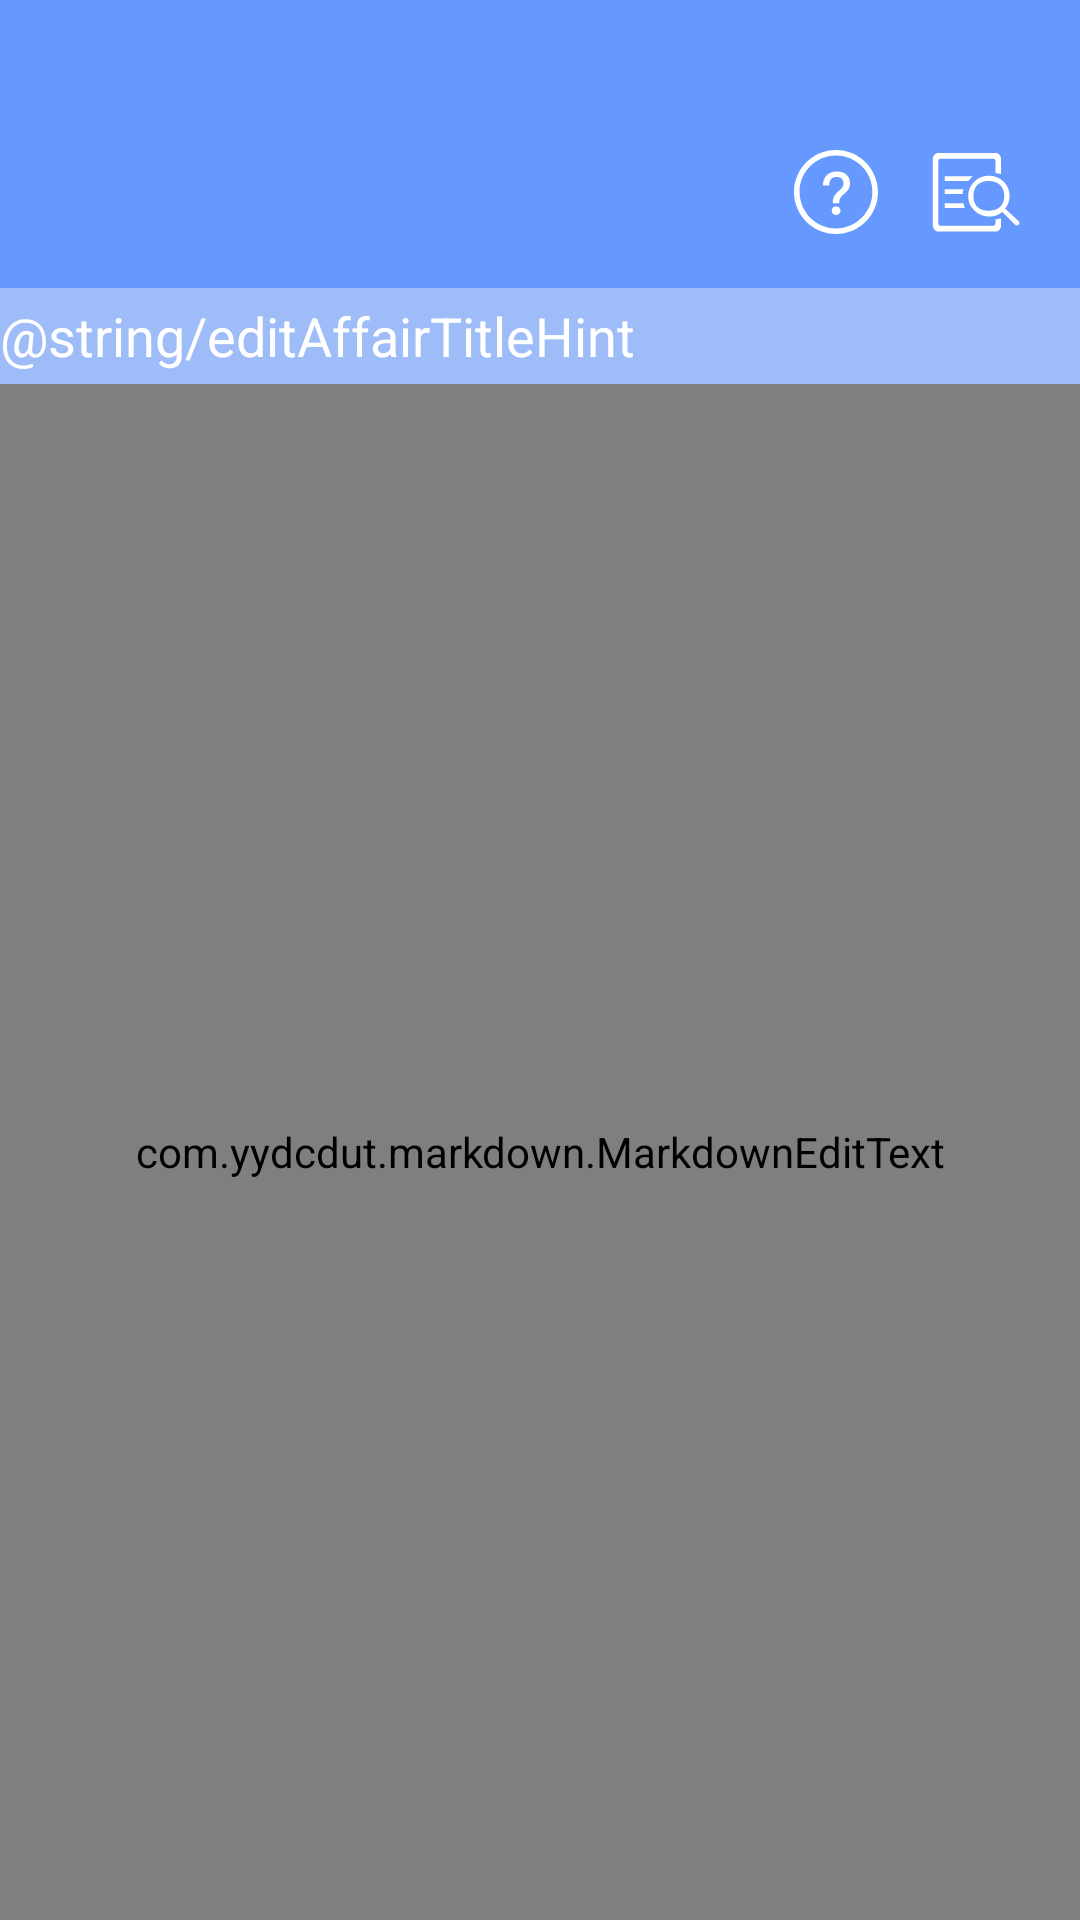

Here is an Android app screen rendered from its layout file. Give the layout XML and the strings, colors and styles it references.
<!-- AndroidManifest.xml: application theme AppTheme -->
<!-- res/layout/activity_edit_affair.xml -->
<?xml version="1.0" encoding="utf-8"?>
<androidx.constraintlayout.widget.ConstraintLayout xmlns:android="http://schemas.android.com/apk/res/android"
    xmlns:app="http://schemas.android.com/apk/res-auto"
    xmlns:tools="http://schemas.android.com/tools"
    android:layout_width="match_parent"
    android:layout_height="match_parent"
    tools:context="editAffairActivity">

    <androidx.constraintlayout.widget.Guideline
        android:id="@+id/guideline57"
        android:layout_width="wrap_content"
        android:layout_height="wrap_content"
        android:orientation="horizontal"
        app:layout_constraintGuide_percent="0.15" />

    <androidx.constraintlayout.widget.Guideline
        android:id="@+id/editAffair_scroll_height_guideline"
        android:layout_width="wrap_content"
        android:layout_height="wrap_content"
        android:orientation="horizontal"
        app:layout_constraintGuide_begin="1000dp" />

    <TextView
        android:id="@+id/inputAffair_head_bg"
        android:layout_width="0dp"
        android:layout_height="0dp"
        android:background="@color/colorPrimary"
        app:layout_constraintBottom_toTopOf="@+id/guideline45"
        app:layout_constraintEnd_toEndOf="parent"
        app:layout_constraintStart_toStartOf="parent"
        app:layout_constraintTop_toTopOf="parent" />

    <EditText
        android:id="@+id/editTextTextPersonName"
        android:layout_width="0dp"
        android:layout_height="0dp"
        android:autofillHints=""
        android:background="@color/colorPrimaryLight"
        android:ems="10"
        android:hint="@string/editAffairTitleHint"
        android:inputType="textPersonName"
        android:singleLine="true"
        android:text="@string/editAffairTitleHint"
        android:textColor="@android:color/white"
        android:textColorHint="#DBE6FD"
        app:layout_constraintBottom_toBottomOf="@+id/inputAffair_head_bg"
        app:layout_constraintEnd_toEndOf="parent"
        app:layout_constraintHorizontal_bias="0.0"
        app:layout_constraintStart_toStartOf="parent"
        app:layout_constraintTop_toTopOf="@+id/guideline57"
        app:layout_constraintVertical_bias="0.0" />

    <com.yydcdut.markdown.MarkdownEditText
        android:id="@+id/editTextTextMultiLine"
        android:layout_width="0dp"
        android:layout_height="0dp"
        android:gravity="start|top"
        android:hint="@string/editAffairContentHint"
        android:inputType="textMultiLine"
        android:minLines="1"
        android:scrollbars="vertical"
        app:layout_constraintBottom_toBottomOf="parent"
        app:layout_constraintEnd_toEndOf="parent"
        app:layout_constraintStart_toStartOf="parent"
        app:layout_constraintTop_toTopOf="@+id/guideline45" />

    <androidx.constraintlayout.widget.Guideline
        android:id="@+id/guideline48"
        android:layout_width="wrap_content"
        android:layout_height="wrap_content"
        android:orientation="vertical"
        app:layout_constraintGuide_percent="0.05" />

    <androidx.constraintlayout.widget.Guideline
        android:id="@+id/guideline39"
        android:layout_width="wrap_content"
        android:layout_height="wrap_content"
        android:orientation="vertical"
        app:layout_constraintGuide_percent="0.95" />

    <androidx.constraintlayout.widget.Guideline
        android:id="@+id/guideline60"
        android:layout_width="wrap_content"
        android:layout_height="wrap_content"
        android:orientation="vertical"
        app:layout_constraintGuide_percent="0.86" />

    <androidx.constraintlayout.widget.Guideline
        android:id="@+id/guideline45"
        android:layout_width="wrap_content"
        android:layout_height="wrap_content"
        android:orientation="horizontal"
        app:layout_constraintGuide_percent="0.20" />

    <ImageButton
        android:id="@+id/showMd_button"
        android:layout_width="wrap_content"
        android:layout_height="wrap_content"
        android:background="@android:color/transparent"
        app:layout_constraintBottom_toTopOf="@+id/guideline57"
        app:layout_constraintEnd_toStartOf="@+id/guideline39"
        app:layout_constraintStart_toStartOf="@+id/guideline60"
        app:layout_constraintTop_toTopOf="@+id/guideline46"
        app:srcCompat="@drawable/observe" />

    <ImageButton
        android:id="@+id/imageButton3"
        android:layout_width="wrap_content"
        android:layout_height="wrap_content"
        android:background="@android:color/transparent"
        app:layout_constraintBottom_toTopOf="@+id/guideline57"
        app:layout_constraintStart_toStartOf="@+id/guideline48"
        app:layout_constraintTop_toTopOf="@+id/guideline46"
        app:srcCompat="@drawable/ic_baseline_arrow_back_24" />

    <androidx.constraintlayout.widget.Guideline
        android:id="@+id/guideline46"
        android:layout_width="wrap_content"
        android:layout_height="wrap_content"
        android:orientation="horizontal"
        app:layout_constraintGuide_percent="0.05" />

    <ImageButton
        android:id="@+id/helpMd_button"
        android:layout_width="wrap_content"
        android:layout_height="wrap_content"
        android:layout_marginEnd="16dp"
        android:background="@android:color/transparent"
        android:src="@drawable/help"
        app:layout_constraintBottom_toTopOf="@+id/guideline57"
        app:layout_constraintEnd_toStartOf="@+id/guideline60"
        app:layout_constraintTop_toTopOf="@+id/guideline46" />

</androidx.constraintlayout.widget.ConstraintLayout>

































































































<!-- resources referenced by this layout -->
<resources>
  <color name="colorPrimary">#6699FF</color>
  <color name="colorPrimaryLight">#9EBCF8</color>
  <!-- drawable help (drawable) -->
  <?xml version="1.0" encoding="utf-8"?>
  <vector xmlns:android="http://schemas.android.com/apk/res/android"
      android:width="30dp"
      android:height="30dp"
      android:viewportWidth="1024"
      android:viewportHeight="1024">
  
      <path
          android:fillColor="@android:color/white"
          android:pathData="M512,989.867 C248.107,989.867,34.133,775.893,34.133,512
  S248.107,34.133,512,34.133 S989.867,248.107,989.867,512
  S775.893,989.867,512,989.867 Z M512,926.187
  C740.693,926.187,926.187,740.8,926.187,512 S740.693,97.813,512,97.813
  S97.813,283.307,97.813,512 S283.307,926.187,512,926.187 Z" />
      <path
          android:fillColor="@android:color/white"
          android:pathData="M524.373,278.4 C567.893,278.4,603.2,289.92,630.4,314.453
  C657.6,338.24,671.147,370.88,671.147,411.627
  C671.147,444.907,662.293,472.747,645.333,494.507
  C639.253,501.973,620.16,519.68,588.267,547.52
  C575.36,558.4,565.867,570.667,559.68,582.827
  C552.213,596.373,548.8,611.413,548.8,627.733 L548.8,639.253 L476.053,639.253
  L476.053,627.733 C476.053,602.56,480.107,580.8,489.6,563.2
  C498.453,544.213,524.267,516.267,566.4,478.933 L577.92,466.027
  C590.187,450.347,596.907,434.133,596.907,416.427
  C596.907,392.64,590.08,374.293,577.173,360.747
  C563.627,347.2,543.893,340.373,519.36,340.373
  C488.747,340.373,466.347,349.867,452.8,369.6
  C440.533,385.92,434.453,409.067,434.453,438.933 L363.093,438.933
  C363.093,389.333,377.387,350.613,405.867,322.027
  C434.667,292.693,474.133,278.4,524.373,278.4 Z M512.213,675.947
  C526.507,675.947,538.667,680,548.267,689.493
  C557.76,698.347,562.56,709.867,562.56,724.16
  C562.56,738.453,557.12,749.973,547.627,759.467
  C538.133,768.32,525.867,773.013,512.32,773.013 S486.507,768.213,477.013,758.72
  C467.52,749.227,462.72,737.6,462.72,724.053
  C462.72,709.76,467.52,698.24,477.013,689.387
  C486.293,680,498.56,675.947,512.213,675.947 Z" />
  </vector>
  <!-- drawable observe: vector/xml drawable (drawable, 2096 chars, omitted) -->
  <string name="editAffairContentHint">描述</string>
  <string name="editAffairTitleHint">标题</string>
  <style name="AppTheme" parent="Theme.AppCompat.Light.DarkActionBar">
          
          <item name="colorPrimary">@color/colorPrimary</item>
          <item name="colorPrimaryDark">@color/colorPrimaryDark</item> 
          <item name="colorAccent">@color/colorAccent</item>
  
          
          <item name="colorControlActivated">@color/colorPrimary</item>
          
          <item name="colorSwitchThumbNormal">@android:color/white</item>
          
          <item name="android:colorForeground">@color/darkGray</item>
      </style>
  <color name="colorPrimaryDark">@android:color/white</color>
  <color name="colorAccent">@color/colorPrimary</color>
  <color name="darkGray">#636363</color>
</resources>
